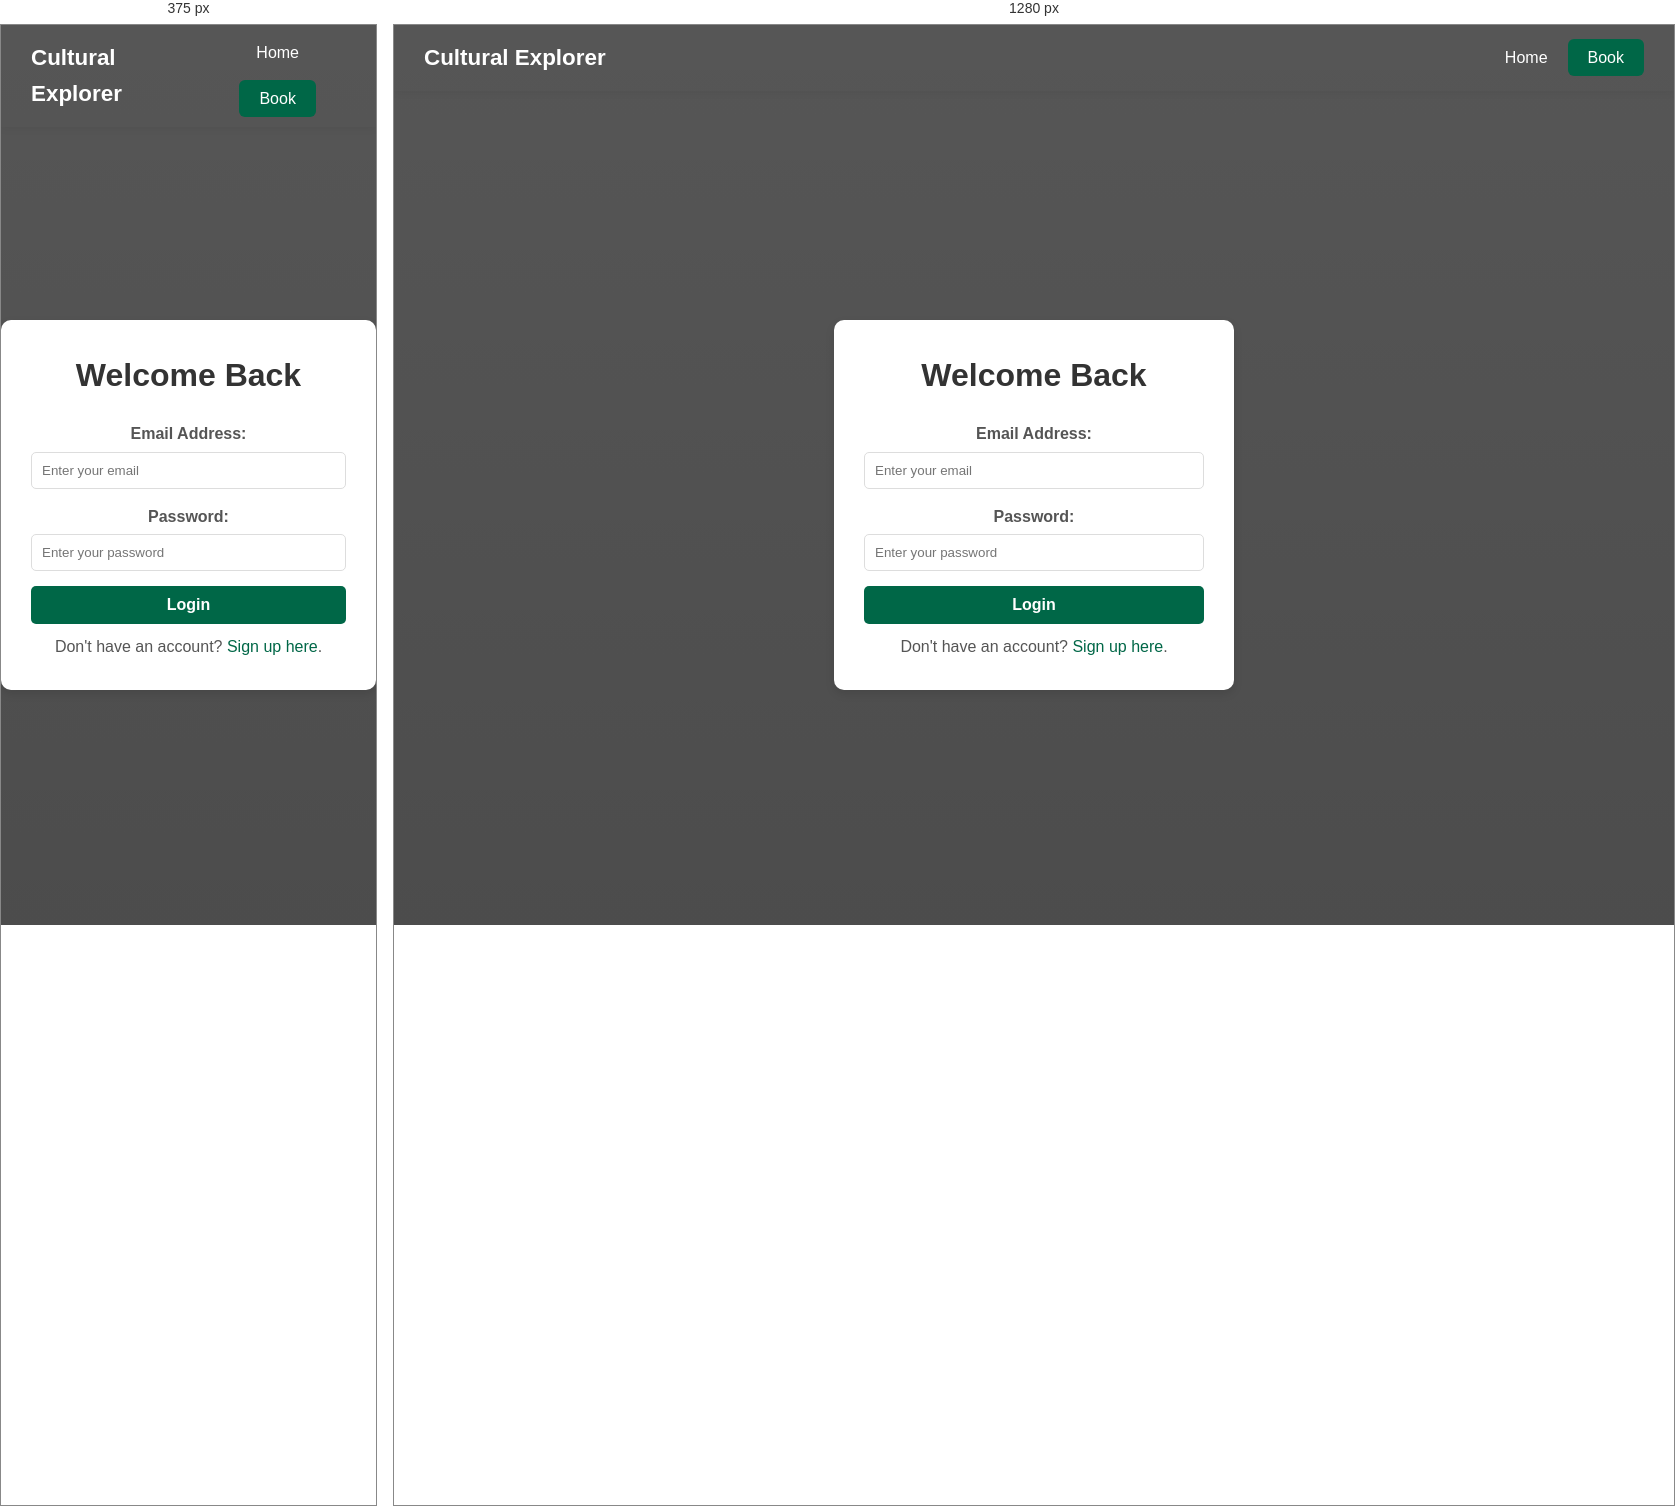
Rendered at 375 px and 1280 px, left to right.

<!-- file: login.html -->
<!DOCTYPE html>
<html lang="en">
<head>
  <meta charset="UTF-8">
  <meta name="viewport" content="width=device-width, initial-scale=1.0">
  <title>Login - Cultural Explorer</title>
  <link rel="stylesheet" href="style.css">
</head>
<body>
  <div>
    <!-- Topbar -->
    <nav class="topbar">
      <div class="logo-def"> Cultural Explorer</div>
      <ul class="nav-links">
        <li><a href="index.html">Home</a></li>
        <li><a href="book.html" class="book-now-btn">Book</a></li>
      </ul>
    </nav>
  </div>
  <header class="hero">
    <div class="login-container">
      <h1>Welcome Back</h1>
      <form id="login-form">
        <label for="email">Email Address:</label>
        <input type="email" id="email" placeholder="Enter your email" required>

        <label for="password">Password:</label>
        <input type="password" id="password" placeholder="Enter your password" required>

        <button type="submit" class="btn">Login</button>
      </form>
      <p>Don't have an account? <a href="sign.html">Sign up here</a>.</p>
    </div>
  </header>
  <script>
    document.getElementById('login-form').addEventListener('submit', function(e) {
      e.preventDefault();

      const email = document.getElementById('email').value;
      const password = document.getElementById('password').value;

      // Check if user exists in LocalStorage
      const users = JSON.parse(localStorage.getItem('cultural_users')) || [];
      const user = users.find(user => user.email === email && user.password === password);

      if (user) {
        alert('Login successful! Welcome back!');
        // Redirect to home page or dashboard
        window.location.href = 'index.html';
      } else {
        alert('Invalid email or password. Please try again.');
      }
    });
  </script>
</body>
</html>

/* @media block from style.css */
@media (max-width: 900px) {
  .tours-features {
    flex-direction: column;
    align-items: center;
  }
  .feature {
    width: 90%;
    max-width: 500px;
  }
}